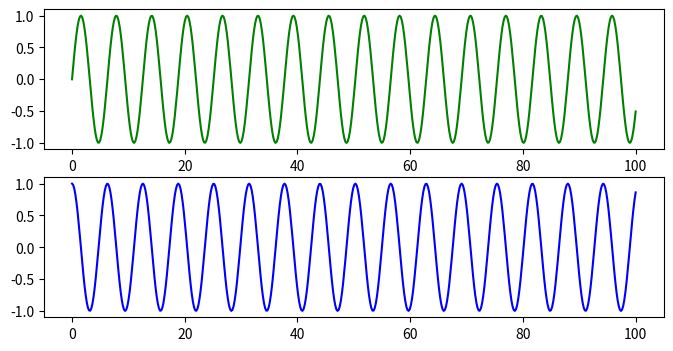

Source code (Python):
import numpy as np 
import matplotlib.pyplot as plt

#================= Day 1 to 2: Foundation of Numpy and Matplotlib structure
# Linear data
y1 = np.arange(0, 50, 0.1)
x1 = np.linspace(0, 100, len(y1))

# plt.plot(x1, y1, color="green")
# # sin/cos data
# y2 = np.sin(x1)
# y3 = np.cos(x1)
# plt.plot(x1, y2, color="red")
# plt.plot(x1, y3, color="orange")
# #  Element-wise power
# y4 = (y2**2)+2
# plt.plot(x1, y4, color="pink")
# # Random data
# # np.random.seed(1)
# # x2 = np.random.rand(10)
# # y5 = np.random.randn(10)
# # plt.plot(x2, y5, color="yellow")

# plt.title("Duy handsome")
# plt.show()

# ============ Day 3-4: Figure, Axes and 2 style of code to draw curves
y2 = np.sin(x1)
y3 = np.cos(x1)
# This is style 1: Pylot style
# plt.plot(x1, y2, color="green")
# plt.plot(x1, y3, color="blue")
# plt.show()
# === THIS IS STYLE 2: OBJECT-ORIENTED (OO-style) "Hướng đối tượng"
fig, (ax1, ax2) = plt.subplots(2,1, figsize=(8, 4))

ax1.plot(x1, y2, color="green") 
# ax1.scatter(x1, y2, color="red") đánh dáu các điểm lên biểu đồ với tọa độ tương ứng
ax2.plot(x1, y3, color="blue")

plt.show()
